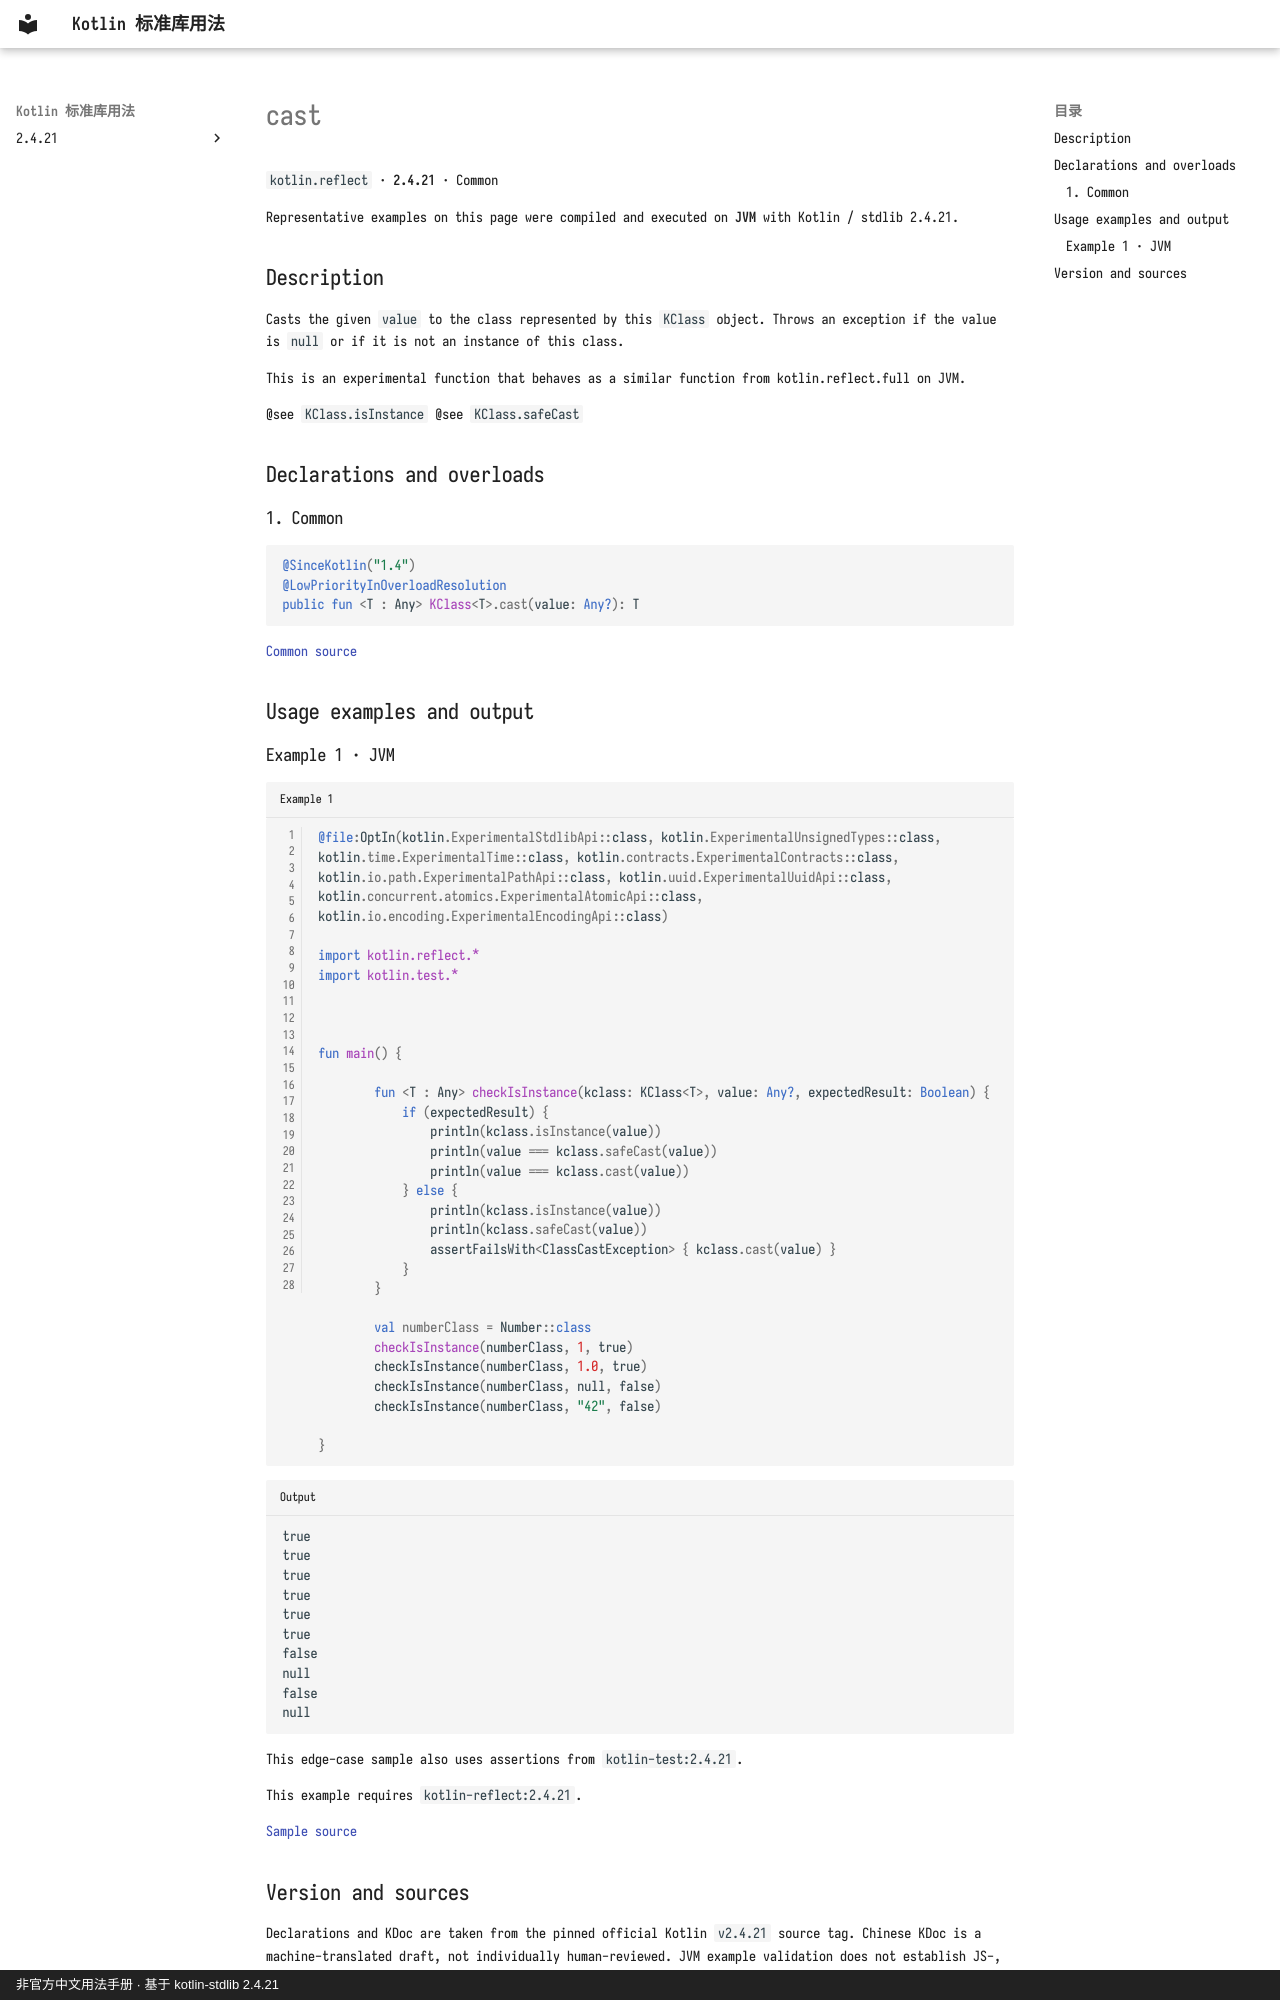

repository: oooooooko/kotlin-stdlib-docs · page: en/api/kotlin.reflect/cast--603705cc/index.html · generator: mkdocs · copyright: 非官方中文用法手册 · 基于 kotlin-stdlib 2.4.21

# cast

`kotlin.reflect` · **2.4.21** · Common

Representative examples on this page were compiled and executed on **JVM** with Kotlin / stdlib 2.4.21.

## Description

Casts the given `value` to the class represented by this `KClass` object.
Throws an exception if the value is `null` or if it is not an instance of this class.

This is an experimental function that behaves as a similar function from kotlin.reflect.full on JVM.

@see `KClass.isInstance`
@see `KClass.safeCast`

## Declarations and overloads

### 1. Common

```kotlin
@SinceKotlin("1.4")
@LowPriorityInOverloadResolution
public fun <T : Any> KClass<T>.cast(value: Any?): T
```

[Common source](https://github.com/JetBrains/kotlin/blob/v2.4.21/libraries/stdlib/src/kotlin/reflect/KClasses.kt#L13)

## Usage examples and output

### Example 1 · JVM

```kotlin title="Example 1" linenums="1"
@file:OptIn(kotlin.ExperimentalStdlibApi::class, kotlin.ExperimentalUnsignedTypes::class, kotlin.time.ExperimentalTime::class, kotlin.contracts.ExperimentalContracts::class, kotlin.io.path.ExperimentalPathApi::class, kotlin.uuid.ExperimentalUuidApi::class, kotlin.concurrent.atomics.ExperimentalAtomicApi::class, kotlin.io.encoding.ExperimentalEncodingApi::class)

import kotlin.reflect.*
import kotlin.test.*



fun main() {

        fun <T : Any> checkIsInstance(kclass: KClass<T>, value: Any?, expectedResult: Boolean) {
            if (expectedResult) {
                println(kclass.isInstance(value))
                println(value === kclass.safeCast(value))
                println(value === kclass.cast(value))
            } else {
                println(kclass.isInstance(value))
                println(kclass.safeCast(value))
                assertFailsWith<ClassCastException> { kclass.cast(value) }
            }
        }

        val numberClass = Number::class
        checkIsInstance(numberClass, 1, true)
        checkIsInstance(numberClass, 1.0, true)
        checkIsInstance(numberClass, null, false)
        checkIsInstance(numberClass, "42", false)
    
}
```

```text title="Output"
true
true
true
true
true
true
false
null
false
null
```

This edge-case sample also uses assertions from `kotlin-test:2.4.21`.

This example requires `kotlin-reflect:2.4.21`.

[Sample source](https://github.com/JetBrains/kotlin/blob/v2.4.21/libraries/stdlib/test/reflection/KClassTest.kt#L31)
